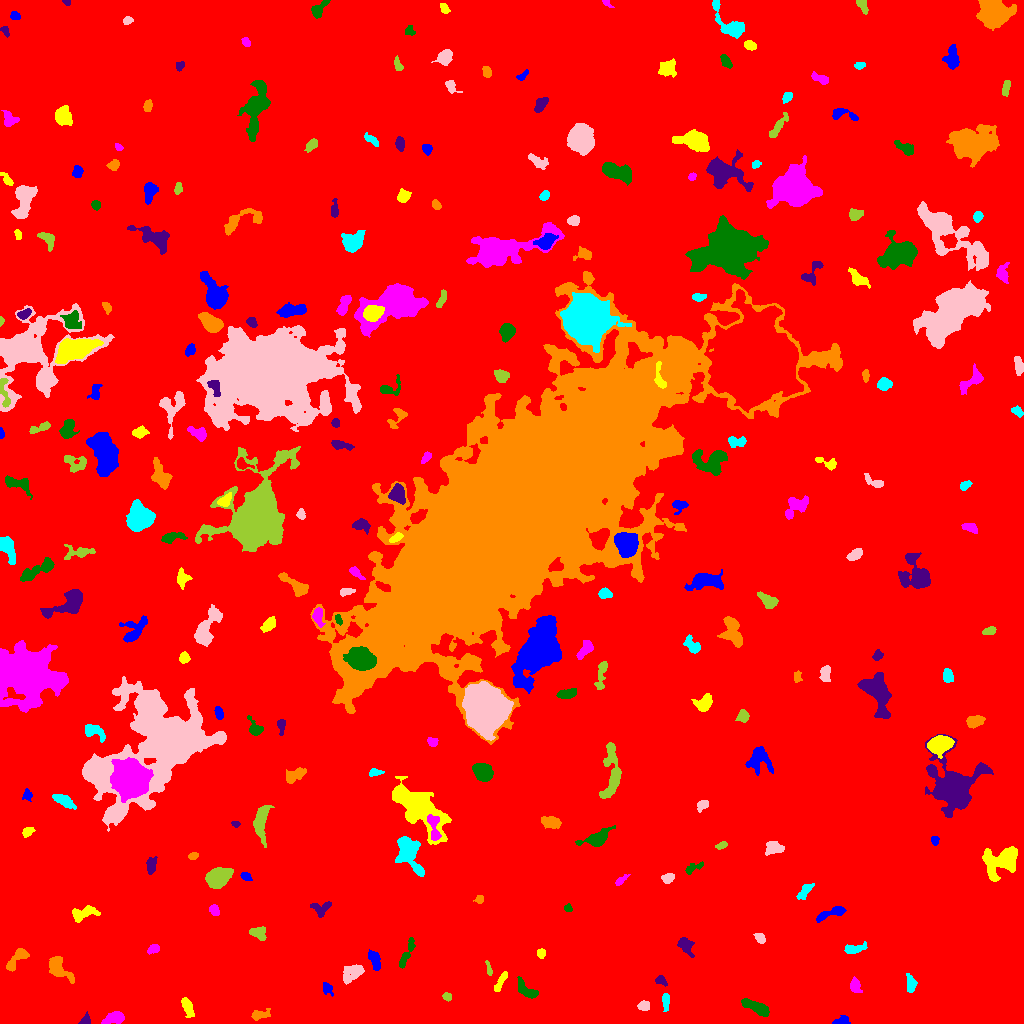

The file beside this chart, header and first rows:
ID, X, Y, A, B, theta, total_flux, mu_max, mu_median, mu_mean, R_fwhm, R_e, R10, R90, x_start, x_end, y_start, y_end, area, greylevel
0, 494.1, 513.9, 301.7, 296.2, 0.2469, 2930724, 22.0, 3.0, 3.367, 67.93, 244.8, 91.68, 399.2, 0, 1023, 0, 1023, 870356, 3.367
1, 841.9, 2.87, 4.158, 2.038, 0.2344, 277.0, 5.0, 2.0, 2.409, 4.107, 3.29, 1.262, 5.078, 832, 850, 0, 8, 115, 10.41
2, 187.3, 17.23, 4.714, 2.196, -1.201, 582.0, 8.0, 3.0, 3.163, 4.82, 3.909, 1.493, 6.358, 181, 194, 6, 26, 184, 11.16
3, 114.5, 5.611, 4.878, 2.426, 0.2068, 830.0, 9.0, 3.0, 3.722, 5.202, 4.26, 1.693, 6.747, 101, 124, 0, 12, 223, 12.72
4, 755.8, 16.31, 7.473, 2.331, -0.4442, 1055, 8.0, 3.0, 3.588, 6.676, 5.078, 2.034, 8.019, 741, 769, 7, 25, 294, 12.59
5, 85.52, 2.913, 2.749, 2.245, 0.9448, 277.0, 7.0, 3.0, 3.078, 3.241, 2.877, 1.128, 4.549, 78, 90, 0, 12, 90, 11.08
6, 259, 8.507, 4.727, 2.145, 0.1602, 511.0, 10.0, 3.0, 3.318, 3.7, 3.523, 1.262, 5.809, 251, 270, 3, 15, 154, 12.32
7, 665.6, 22.78, 4.172, 1.621, -1.55, 378.0, 7.0, 3.0, 3.124, 3.989, 3.241, 1.262, 5.078, 662, 669, 12, 30, 121, 12.12
8, 643.6, 17.79, 2.699, 2.011, 0.1039, 353.0, 7.0, 3.0, 3.209, 3.827, 2.985, 1.262, 4.754, 637, 649, 13, 23, 110, 13.21
9, 447.1, 26.9, 2.26, 1.836, -0.3846, 192.0, 6.0, 3.0, 2.704, 3.385, 2.646, 0.9772, 4.068, 442, 451, 22, 31, 71, 10.7
10, 262.7, 28.03, 1.957, 1.577, -0.2165, 182.0, 8.0, 3.0, 3.37, 2.706, 2.185, 0.7979, 3.523, 259, 267, 25, 31, 54, 11.37
11, 327.1, 34.95, 3.347, 2.3, -0.9907, 293.0, 5.0, 3.0, 2.688, 4.222, 3.338, 1.262, 5.14, 323, 333, 27, 41, 109, 10.69
12, 501, 42.18, 6.061, 1.624, 1.096, 319.0, 5.0, 2.0, 2.215, 4.146, 3.827, 1.493, 5.944, 494, 507, 32, 52, 144, 11.22
13, 854.8, 37.76, 3.112, 2.24, -1.35, 407.0, 9.0, 2.0, 2.826, 3.038, 3.241, 1.128, 5.262, 850, 862, 31, 47, 144, 12.83
14, 525.9, 33.81, 7.055, 2.996, -0.6616, 704.0, 6.0, 3.0, 3.061, 7.001, 5.078, 2.034, 7.653, 517, 538, 25, 47, 230, 11.06
15, 660.9, 43.1, 2.815, 1.986, -0.6588, 309.0, 7.0, 3.0, 3.253, 3.432, 2.821, 1.128, 4.583, 655, 667, 37, 48, 95, 11.25
16, 59.07, 54.28, 8.564, 3.916, -0.7737, 1092, 6.0, 3.0, 3.093, 8.556, 6.077, 2.459, 9.167, 49, 74, 40, 67, 353, 11.09
17, 910.7, 38.99, 4.269, 2.235, -1.534, 510.0, 6.0, 3.0, 3.29, 5.352, 3.742, 1.596, 5.836, 906, 917, 31, 50, 155, 11.29
18, 352.5, 51.46, 5.721, 3.684, 0.595, 1260, 10.0, 4.0, 4.3, 6.05, 5.47, 2.034, 8.519, 343, 364, 39, 59, 293, 11.3
19, 489.3, 53.24, 2.937, 0.9486, -1.387, 127.0, 5.0, 1.0, 1.764, 2.932, 2.111, 0.7979, 3.241, 485, 492, 48, 63, 72, 10.76
20, 561.3, 63.23, 10.34, 9.223, -1.211, 2420, 12.0, 3.0, 3.389, 6.05, 7.485, 2.706, 12.53, 533, 580, 37, 79, 714, 11.39
21, 373.9, 64.67, 5.144, 2.462, -1.177, 636.0, 8.0, 3.0, 3.33, 4.787, 3.989, 1.493, 6.676, 368, 380, 53, 74, 191, 12.33
22, 541.1, 70.28, 2.218, 1.798, 1.553, 184.0, 6.0, 2.0, 2.329, 3.338, 2.523, 0.9772, 3.909, 537, 545, 65, 75, 79, 15.33
23, 153.4, 74.54, 2.873, 2.07, 0.4031, 361.0, 7.0, 3.0, 3.539, 3.868, 3.09, 1.262, 4.853, 147, 159, 69, 79, 102, 11.54
24, 406.6, 70.24, 9.045, 1.843, 1.144, 532.0, 6.0, 2.5, 2.583, 5.726, 4.442, 1.693, 6.887, 399, 415, 55, 86, 206, 10.58
25, 685.1, 78.53, 5.052, 2.955, -1.001, 483.0, 5.0, 2.0, 2.345, 5.14, 4.442, 1.693, 7.047, 677, 694, 66, 86, 206, 10.34
26, 16.56, 64.49, 7.698, 2.681, 0.8408, 797.0, 7.0, 3.0, 3.227, 5.698, 4.918, 2.034, 7.632, 6, 29, 52, 75, 247, 11.23
27, 853.3, 74.24, 5.353, 2.133, 0.1792, 545.0, 7.0, 3.0, 3.097, 4.618, 3.909, 1.493, 6.333, 844, 867, 70, 82, 176, 13.1
28, 760.4, 84.79, 2.769, 1.723, -0.9544, 183.0, 4.0, 2.0, 1.83, 4.26, 2.764, 1.128, 4.26, 753, 765, 80, 90, 100, 10.83
29, 258, 90.73, 4.199, 2.939, -0.3248, 692.0, 7.0, 4.0, 3.844, 5.47, 4.334, 1.693, 6.652, 249, 266, 83, 97, 180, 11.84
30, 897.4, 86.92, 2.624, 2.294, -1.333, 300.0, 7.0, 2.0, 2.885, 3.385, 2.932, 1.128, 4.787, 892, 902, 82, 95, 104, 10.88
31, 832.2, 110.8, 8.567, 2.063, 0.343, 761.0, 10.0, 3.0, 3.352, 4.146, 4.514, 1.693, 7.114, 816, 846, 101, 117, 227, 11.35
32, 82.91, 110, 6.797, 2.911, 0.3219, 917.0, 9.0, 3.0, 3.447, 4.787, 4.853, 1.871, 7.858, 72, 100, 101, 118, 266, 11.45
33, 214.1, 113.4, 2.562, 1.877, -1.123, 266.0, 6.0, 2.0, 2.608, 3.949, 2.821, 1.128, 4.406, 209, 219, 108, 119, 102, 11.61
34, 567.8, 115.5, 1.917, 1.729, -0.3055, 239.0, 9.0, 4.0, 3.983, 2.706, 2.257, 0.7979, 3.656, 564, 572, 112, 120, 60, 12.98
35, 320.1, 115, 5.194, 3.772, 0.1072, 490.0, 5.0, 2.0, 2.579, 5.293, 4.442, 1.693, 6.864, 310, 331, 106, 122, 190, 10.58
36, 479.4, 124.3, 2.063, 1.927, 0.9746, 182.0, 6.0, 2.0, 2.638, 3.241, 2.459, 0.9772, 3.909, 473, 483, 120, 128, 69, 10.64
37, 804.8, 132.4, 5.238, 1.988, 0.872, 468.0, 7.0, 3.0, 2.889, 4.297, 3.949, 1.493, 6.155, 796, 814, 124, 140, 162, 10.89
38, 667.8, 145.3, 2.799, 2.048, 0.3913, 403.0, 8.0, 3.0, 3.504, 4.029, 3.038, 1.262, 4.853, 661, 674, 140, 150, 115, 13.5
39, 217.8, 145.5, 5.46, 3.927, 0.5181, 4389, 27.0, 8.0, 9.732, 6.555, 5.863, 2.326, 9.491, 205, 233, 135, 156, 451, 17.73
40, 758, 136.4, 4.682, 3.06, 1.19, 1046, 9.0, 5.0, 4.67, 6.206, 4.853, 1.954, 7.313, 751, 766, 125, 145, 224, 11.67
41, 246, 146.8, 2.799, 1.877, -0.4572, 399.0, 9.0, 5.0, 4.694, 3.7, 2.985, 1.128, 4.549, 240, 252, 143, 151, 85, 13.69
42, 1001, 162.3, 10.29, 7.215, 0.3733, 4254, 13.0, 6.0, 5.796, 9.624, 8.667, 3.432, 13.26, 982, 1017, 142, 177, 734, 12.8
43, 621.1, 143.3, 3.877, 1.53, 0.6721, 223.0, 4.0, 3.0, 2.478, 4.583, 3.09, 1.262, 4.514, 615, 630, 138, 149, 90, 10.48
44, 693.8, 155.8, 5.706, 1.848, 0.4171, 263.0, 4.0, 2.0, 2.087, 5.109, 3.523, 1.382, 5.499, 685, 703, 149, 162, 126, 10.09
45, 151, 158.5, 4.084, 2.343, 1.362, 493.0, 7.0, 3.0, 3.243, 4.514, 3.827, 1.493, 5.971, 146, 157, 149, 167, 152, 11.24
46, 193.2, 167, 2.082, 1.452, 0.1115, 185.0, 9.0, 2.0, 2.643, 2.034, 2.111, 0.7979, 3.523, 188, 198, 164, 171, 70, 11.64
47, 409.1, 169.5, 11.14, 4.955, -1.109, 3127, 12.0, 5.0, 5.085, 9.062, 8.058, 3.141, 12.31, 395, 424, 147, 187, 615, 12.08
48, 774.1, 175.5, 4.555, 2.978, -0.07732, 681.0, 7.0, 3.0, 3.274, 5.47, 4.478, 1.871, 6.84, 765, 784, 168, 182, 208, 12.27
49, 721.3, 177.9, 2.901, 1.502, 0.3493, 212.0, 6.0, 3.0, 2.753, 3.568, 2.646, 1.128, 4.029, 715, 727, 174, 182, 77, 10.75
50, 963.5, 182.6, 4.323, 1.679, 1.045, 267.0, 5.0, 2.0, 2.384, 3.949, 3.29, 1.262, 5.171, 958, 970, 176, 190, 112, 10.38
51, 934.8, 183.4, 1.958, 1.643, -1.307, 122.0, 5.0, 2.0, 1.743, 2.646, 2.326, 0.7979, 3.613, 931, 939, 178, 187, 70, 10.74
52, 28.14, 192, 3.288, 2.169, 0.5758, 331.0, 6.0, 3.0, 3.277, 4.951, 3.338, 1.382, 5.015, 22, 35, 186, 196, 101, 12.28
53, 433.9, 196.7, 8.028, 2.697, -1.386, 1139, 11.0, 5.0, 4.952, 5.441, 4.687, 1.871, 7.399, 427, 441, 183, 209, 230, 23.95
54, 597.3, 184.5, 6.245, 3.01, 0.4101, 1946, 22.0, 4.0, 5.724, 4.297, 4.549, 1.693, 8.117, 575, 615, 177, 198, 340, 13.72
55, 235.5, 199.5, 2.021, 1.356, -0.1468, 188.0, 9.0, 4.0, 3.686, 2.459, 2.111, 0.7979, 3.29, 231, 240, 196, 202, 51, 11.69
56, 550.7, 201.4, 4.639, 2.779, -0.2201, 994.0, 9.0, 4.0, 4.667, 5.614, 4.618, 1.871, 7.269, 541, 561, 195, 207, 213, 11.67
57, 64.05, 222.4, 5.501, 2.293, -0.5176, 837.0, 8.0, 3.0, 3.753, 5.944, 4.514, 1.784, 7.092, 52, 76, 214, 229, 223, 11.75
58, 702.6, 218.7, 3.205, 2.158, 0.67, 275.0, 5.0, 3.0, 2.477, 4.222, 3.241, 1.262, 5.046, 697, 708, 211, 223, 111, 10.48
59, 260.3, 200.7, 8.257, 3.196, 1.474, 1194, 9.0, 2.0, 2.992, 5.528, 5.47, 2.111, 9.236, 253, 274, 176, 218, 399, 10.99
... 216 more rows
